Run: headless pygame with SDL's dummy video driver; simulated clock (each Clock.tick advances the game by its frame time, no real sleeping); random seed 0; keys injected as events and as key.get_pressed() state; mouse plan: one left click at the window centre at the start of phase 2, then a move to the lower-right quarter at the start of phase 3.
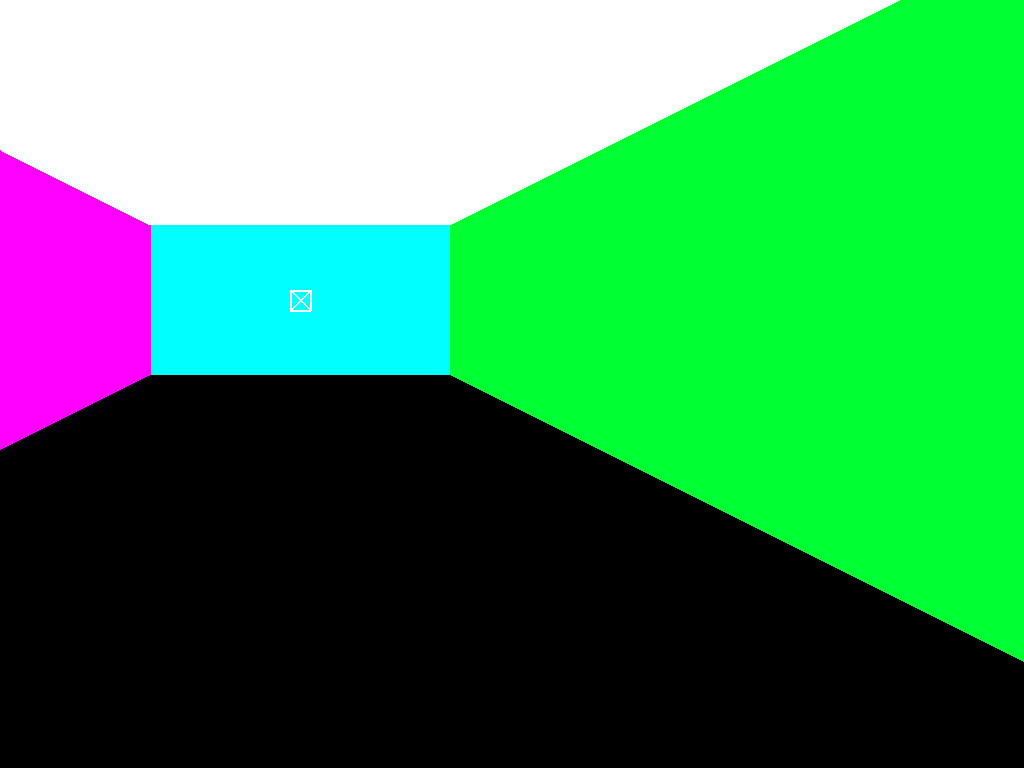
Frame 1 of 4 · flips 1–60 · no input
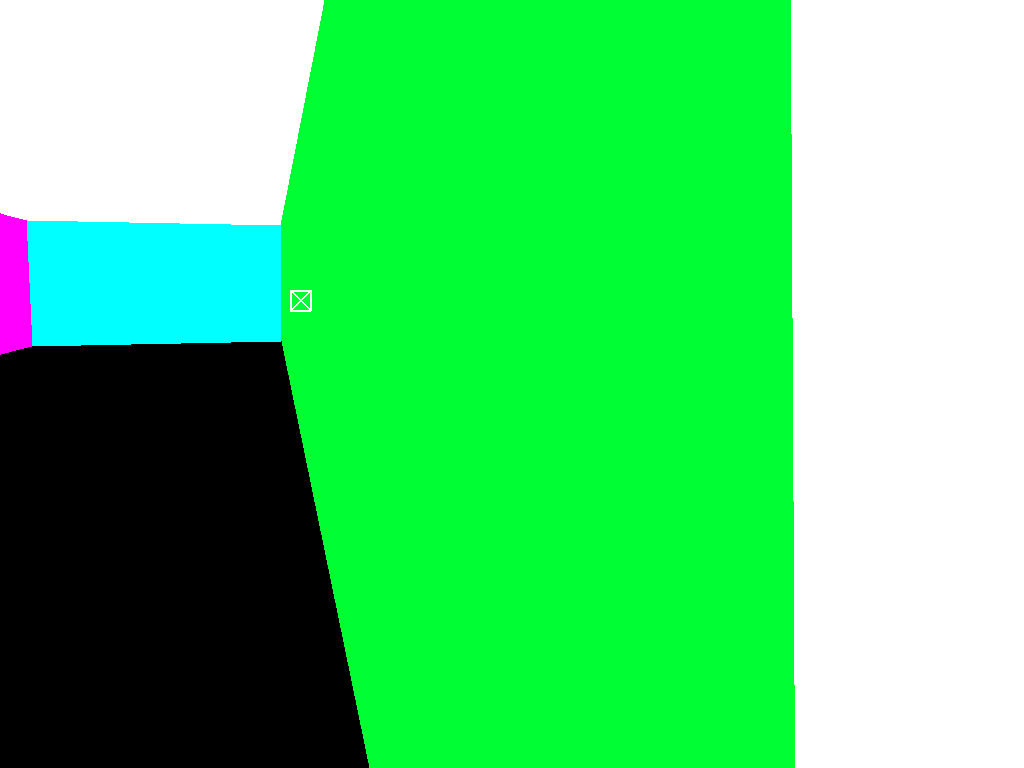
Frame 2 of 4 · flips 61–180 · clicked the window centre · tapped SPACE, RETURN · held RIGHT (→), D
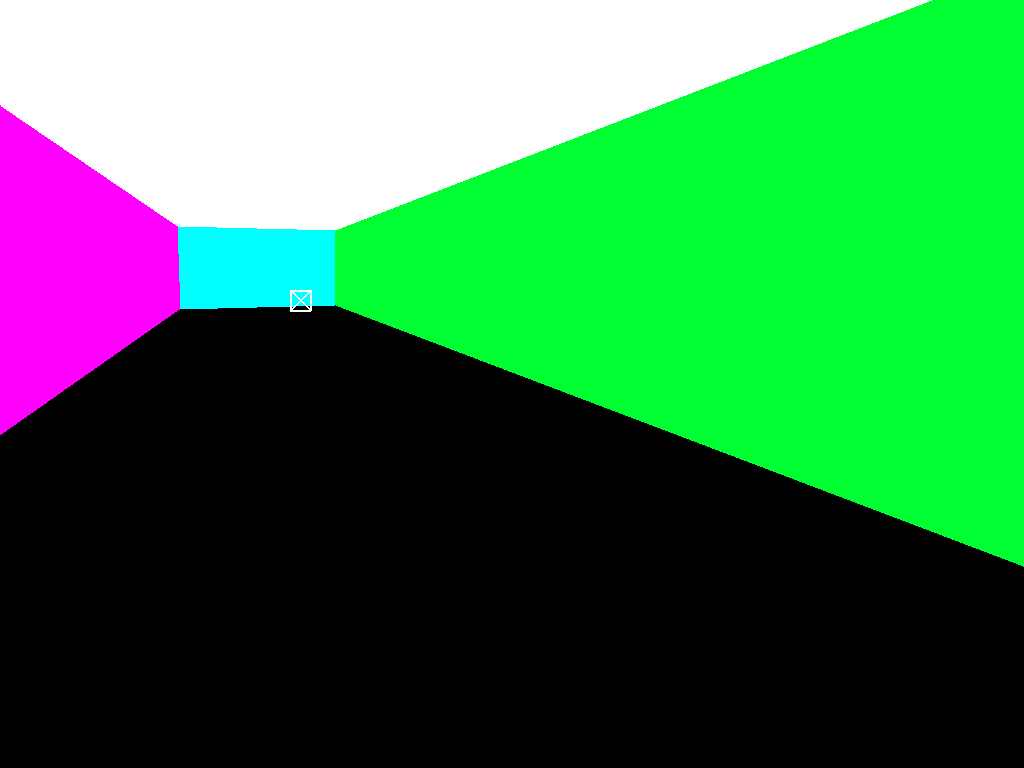
Frame 3 of 4 · flips 181–300 · moved the mouse to the lower-right quarter · held DOWN (↓), S
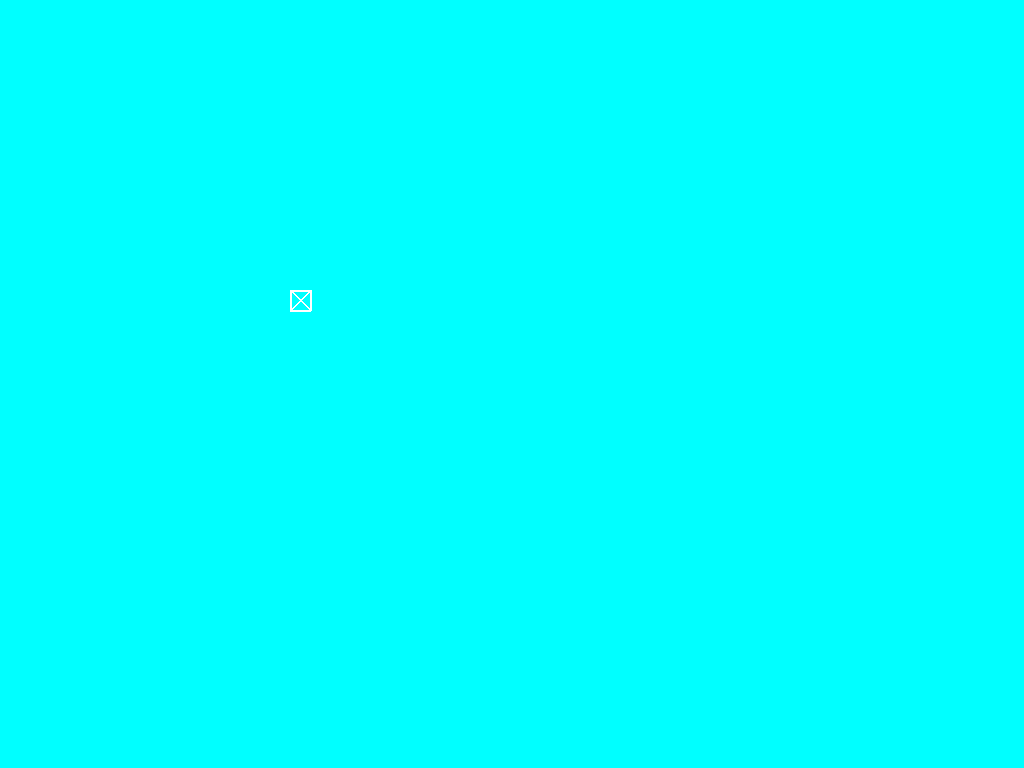
Frame 4 of 4 · flips 301–420 · held LEFT (←), A, UP (↑), W

The pygame program that drew these frames:

import pygame
from math import pi, cos, sin
from abc import ABC, abstractmethod

pygame.init()

# screen
X = 600  # width
Y = 600  # height
halfX = X/2
halfY = Y/2
screen = pygame.display.set_mode((X, Y), pygame.FULLSCREEN)
clock = pygame.time.Clock()
pygame.mouse.set_visible(False)
pygame.event.set_grab(True) # for getting relative mouse position when outside the screen
prox = 0.1 # how close you can get to a wall
# this is the local y value that points behind the camera are interpolated to
hiddenY = prox * 0.577 # see 'Fixing glitchy walls.docx' for explanation

# Colors
WHITE = (255, 255, 255)
BLACK = (0, 0, 0)
YELLOW = (255, 255, 0)
GREEN = (0, 255, 50)
CYAN = (0, 255, 255)
MAGENTA = (255, 0, 255)

# sensitivity
senseTheta = 0.01
senseAlpha = 0.5*pi / halfY
relMouseCap = 10  # limit to how fast you can change direction. Needed as trinket and repl are glitchy

# Coordinates
# World coordinates XYZ stay the same +Z is vertical height up so it is a RH system
# Local coordinates xyz change with the direction the player is looking 
# - y axis is the direction the player is looking straight ahead of them
# - x axis is on the XY plane
# - z axis is in the yZ plane
# x and z fall on the planes mentioned so that xyz is a RH system

# player
stand = [0,0,0.5] # initial eye position of the player in XYZ
t = 0 # angle in radians from positive X axis to positive x axis anticlockwise about positive Z
a = 0 # angle in radians from positive Z axis to positive z axis clockwise about positive x
# derrived from the placement of the local unit vectors depending on t and a
# see ‘Rotation matix.docx’ for explanation
def updateRotationMatrix(t, a):
  return [
    [cos(t), sin(t), 0],
    [-cos(a)*sin(t), cos(a)*cos(t), -sin(a)], 
    [-sin(a)*sin(t), sin(a)*cos(t), cos(a)]
  ]
rotationMatrix = updateRotationMatrix(t, a)

# Polygon 3D is an abstract base class
class Polygon3D(ABC):
  
  def __init__(self, points, color):
    self.points = points # real world coordinates
    self.color = color
    
  # returns the interpolated point on the line P1 P2 where y coordinate is y
  # assumes y coordinates are different for P1 and P2
  def interpolateUsingY(self, P1, P2, y):
    dyFactor = 1 / (P2[1] - P1[1])
    
    mXY = (P2[0] - P1[0]) * dyFactor
    x = P1[0] + mXY * (y - P1[1])
    
    mZY = (P2[2] - P1[2]) * dyFactor
    z = P1[2] + mZY * (y - P1[1])
    
    return [x, y, z]
  
  # matrix multiplication of a 3x3 matrix with a 3x1 vector to return a 3x1 vector
  def mmult(self, matrix, vector):
    return [
      matrix[0][0]*vector[0] + matrix[0][1]*vector[1] + matrix[0][2]*vector[2],
      matrix[1][0]*vector[0] + matrix[1][1]*vector[1] + matrix[1][2]*vector[2],
      matrix[2][0]*vector[0] + matrix[2][1]*vector[1] + matrix[2][2]*vector[2]
    ]
    
  @abstractmethod
  def draw(self):
    pass
  
# Implementation of Polygon3D which takes 4 points in 3D in either clockwise or anticlockwise order
class Rectangle3D(Polygon3D):
  
  def __init__(self, points, color):
    super().__init__(points, color)
    
    self.t1 = Triangle3D([
      points[0],
      points[1],
      points[3]
    ], color)
    
    self.t2 = Triangle3D([
      points[1],
      points[2],
      points[3]
    ], color)
  
  # draws two triangles that makeup the rectangle
  def draw(self):
    self.t1.draw()
    self.t2.draw()

# Implementation of Polygon3D which takes 3 points in 3D
class Triangle3D(Polygon3D):
    
  def draw(self):

    rotatedPoints = []
    for p in self.points:
      translatedPoint = [
        p[0] - stand[0],
        p[1] - stand[1],
        p[2] - stand[2]
      ]
      rotatedPoints.append( self.mmult(rotationMatrix, translatedPoint) )
    
    # interpolate any points behind y <= 0
    behindCameraCount = 0
    interpolatedPoints = []
    for p in rotatedPoints:
      if p[1] <= 0:
        behindCameraCount += 1
    if behindCameraCount == 0:
      interpolatedPoints = rotatedPoints
    elif behindCameraCount == 1:
      P1 = []
      P2 = []
      P3 = []
      for p in rotatedPoints:
        if p[1] <= 0:
          P1 = p
        else:
          if len(P2) == 0:
            P2 = p
          else:
            P3 = p
      I2 = self.interpolateUsingY(P1, P2, hiddenY)
      I3 = self.interpolateUsingY(P1, P3, hiddenY)
      interpolatedPoints = [I2, P2, P3, I3]
    elif behindCameraCount == 2:
      P1 = []
      P2 = []
      P3 = []
      for p in rotatedPoints:
        if p[1] > 0:
          P1 = p
        else:
          if len(P2) == 0:
            P2 = p
          else:
            P3 = p
      I2 = self.interpolateUsingY(P1, P2, hiddenY)
      I3 = self.interpolateUsingY(P1, P3, hiddenY)
      interpolatedPoints = [I2, P1, I3]
    else:
      return
    
    # alter perspective and scale to canvas
    canvasPoints = []
    for p in interpolatedPoints:
      factor = 1/p[1]
      perspectivePoint = [p[0] * factor, p[2] * factor]
      canvasPoint = [halfX*(1 + perspectivePoint[0]), halfY*(1-perspectivePoint[1])]
      canvasPoints.append(canvasPoint)
    
    pygame.draw.polygon(
      screen, 
      self.color, 
      canvasPoints
    )
    
allPolys = []

# Wall front
allPolys.append(Rectangle3D([
  [-1,2,1],
  [1 ,2,1],
  [1 ,2,0],
  [-1,2,0]
], CYAN))

# Wall left
allPolys.append(Rectangle3D([
  [-1,-2,1],
  [-1, 2,1],
  [-1, 2,0],
  [-1,-2,0]
], MAGENTA))

# Wall right
allPolys.append(Rectangle3D([
  [ 1, 2,1],
  [ 1,-2,1],
  [ 1,-2,0],
  [ 1, 2,0]
], GREEN))
  
# Wall back
allPolys.append(Rectangle3D([
  [ 1,-2,1],
  [-1,-2,1],
  [-1,-2,0],
  [ 1,-2,0]
], YELLOW))

# floor
allPolys.append(Rectangle3D([
  [-1, 2,0],
  [ 1, 2,0],
  [ 1,-2,0],
  [-1,-2,0]
], BLACK))

# draws a white cross in the screen center for when shooting is implemented :)
def drawSight(): 
  p = [halfX, halfY]
  d = 10
  
  pygame.draw.line(screen, WHITE, (p[0]-d,p[1]-d), (p[0]+d,p[1]+d), 2)
  pygame.draw.line(screen, WHITE, (p[0]+d,p[1]-d), (p[0]-d,p[1]+d), 2)

  pygame.draw.line(screen, WHITE, (p[0]-d,p[1]-d), (p[0]+d,p[1]-d), 2)
  pygame.draw.line(screen, WHITE, (p[0]-d,p[1]-d), (p[0]-d,p[1]+d), 2)
  pygame.draw.line(screen, WHITE, (p[0]-d,p[1]+d), (p[0]+d,p[1]+d), 2)
  pygame.draw.line(screen, WHITE, (p[0]+d,p[1]+d), (p[0]+d,p[1]-d), 2)

running = True
while running:
  
  # move position
  pygame.event.pump()
  keys=pygame.key.get_pressed()
  if keys[pygame.K_w]:
    stand[0] += -0.05*sin(t)
    stand[1] += 0.05*cos(t)
  elif keys[pygame.K_s]:
    stand[0] -= -0.05*sin(t)
    stand[1] -= 0.05*cos(t)
  if keys[pygame.K_d]:
    stand[0] += 0.05*cos(t)
    stand[1] += 0.05*sin(t)
  elif keys[pygame.K_a]:
    stand[0] -= 0.05*cos(t)
    stand[1] -= 0.05*sin(t)
  # boundaries
  if stand[0] < -1 + prox:
    stand[0] = -1 + prox
  elif stand[0] > 1 - prox:
    stand[0] = 1 - prox
  if stand[1] < -2 + prox:
    stand[1] = -2 + prox
  elif stand[1] > 2 - prox:
    stand[1] = 2 - prox
  
  for event in pygame.event.get():
            
    if event.type == pygame.MOUSEMOTION:
      mouseMove = [event.rel[0], event.rel[1]]
      
      if mouseMove[0] < -relMouseCap:
        mouseMove[0] = -relMouseCap
      elif mouseMove[0] > relMouseCap:
        mouseMove[0] = relMouseCap
      if mouseMove[1] < -relMouseCap:
        mouseMove[1] = -relMouseCap
      elif mouseMove[1] > relMouseCap:
        mouseMove[1] = relMouseCap
        
      t -= mouseMove[0] * senseTheta
      a += mouseMove[1] * senseAlpha
      if a > 0.5*pi:
        a = 0.5*pi
      elif a < -0.5*pi:
        a = -0.5*pi
      rotationMatrix = updateRotationMatrix(t, a)
      
    if event.type == pygame.KEYDOWN:
      if event.key == pygame.K_ESCAPE:
        running = False
        break
    
  screen.fill(WHITE)
  
  for poly in allPolys:
    poly.draw()
  drawSight()
  
  pygame.display.flip()
  clock.tick(40)
  
pygame.quit()
